Labelled photos from "data", an image-classification folder in jainam0037/Media-Player-with-Hand-Gesture. The possible labels are: palm, fist, thumbs up, thumbs down, index pointing right, index pointing left, no gesture.

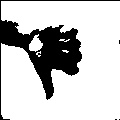
Label: thumbs down

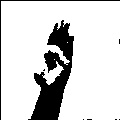
Label: palm

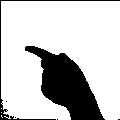
Label: index pointing left

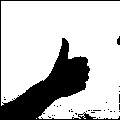
Label: thumbs up

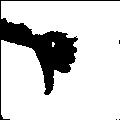
Label: thumbs down

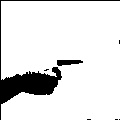
Label: index pointing right
